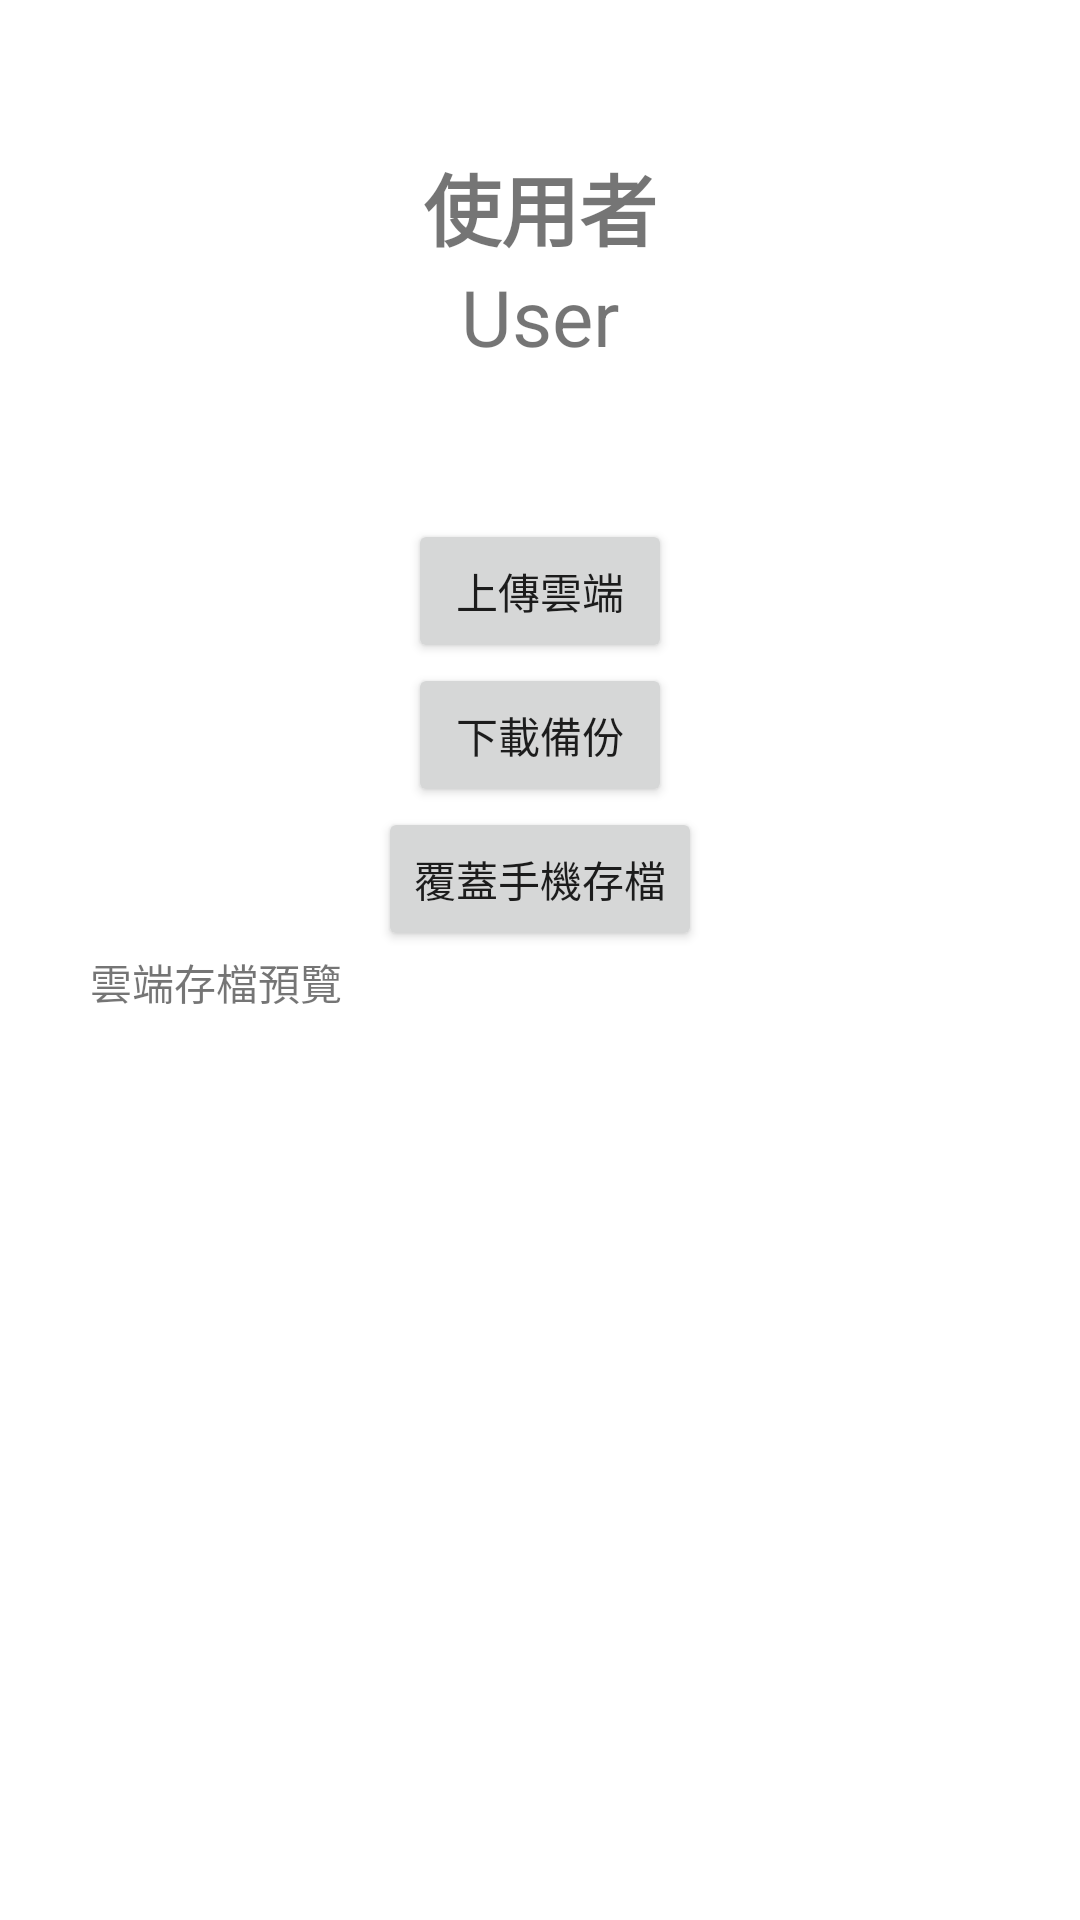

The Android layout XML behind this screen, and the referenced resources:
<!-- AndroidManifest.xml: application theme Theme.KingOfVocabulary -->
<!-- res/layout/database.xml -->
<?xml version="1.0" encoding="utf-8"?>
<LinearLayout xmlns:android="http://schemas.android.com/apk/res/android"
    xmlns:app="http://schemas.android.com/apk/res-auto"
    xmlns:tools="http://schemas.android.com/tools"
    android:layout_width="match_parent"
    android:layout_height="match_parent"
    android:orientation="vertical"
    android:gravity="center"

    >

    <LinearLayout
        android:layout_width="match_parent"
        android:layout_height="wrap_content"
        android:orientation="vertical"
        android:gravity="center"
        android:layout_marginVertical="50dp"
        >

        <TextView
            android:id="@+id/textView7"
            android:layout_width="wrap_content"
            android:layout_height="wrap_content"
            android:text="使用者"
            android:textSize="26dp"
            android:textStyle="bold" />

        <TextView
            android:id="@+id/textView_UserName_ID"
            android:layout_width="wrap_content"
            android:layout_height="wrap_content"
            android:text="User"
            android:textSize="26dp" />
    </LinearLayout>

    <LinearLayout
        android:layout_width="match_parent"
        android:layout_height="match_parent"
        android:orientation="vertical"
        android:gravity="center_horizontal">

        <Button
            android:id="@+id/btn_upDate_ID"
            android:layout_width="wrap_content"
            android:layout_height="wrap_content"
            android:text="上傳雲端"
            app:icon="@drawable/ic_upload" />

        <Button
            android:id="@+id/btn_download_ID"
            android:layout_width="wrap_content"
            android:layout_height="wrap_content"
            android:text="下載備份"
            app:icon="@drawable/ic_download" />

        <TextView
            android:id="@+id/textView_dataView_ID"
            android:layout_width="match_parent"
            android:layout_height="0dp"
            android:fadeScrollbars="true"
            android:isScrollContainer="true"
            android:overScrollMode="ifContentScrolls"
            android:scrollIndicators="end|right"
            android:scrollbarAlwaysDrawHorizontalTrack="true"
            android:scrollbarAlwaysDrawVerticalTrack="true"
            android:scrollbarStyle="insideOverlay"
            android:scrollbars="vertical"
            android:text="TextView"
            android:verticalScrollbarPosition="right" />

        <Button
            android:id="@+id/btn_coverSave_ID"
            android:layout_width="wrap_content"
            android:layout_height="wrap_content"
            android:text="覆蓋手機存檔"
            app:icon="@android:drawable/ic_popup_disk_full" />

        <TextView
            android:id="@+id/textView5"
            android:layout_width="match_parent"
            android:layout_height="wrap_content"
            android:layout_marginLeft="20dp"
            android:text="雲端存檔預覽" />

        <ListView
            android:id="@+id/listView_show_ID"
            android:layout_width="match_parent"
            android:layout_height="match_parent" />

    </LinearLayout>

</LinearLayout>
<!-- resources referenced by this layout -->
<resources>
  <!-- drawable ic_download (drawable) -->
  <vector android:height="24dp" android:tint="#363636"
      android:viewportHeight="24" android:viewportWidth="24"
      android:width="24dp" xmlns:android="http://schemas.android.com/apk/res/android">
      <path android:fillColor="@android:color/white" android:pathData="M19.35,10.04C18.67,6.59 15.64,4 12,4 9.11,4 6.6,5.64 5.35,8.04 2.34,8.36 0,10.91 0,14c0,3.31 2.69,6 6,6h13c2.76,0 5,-2.24 5,-5 0,-2.64 -2.05,-4.78 -4.65,-4.96zM17,13l-5,5 -5,-5h3V9h4v4h3z"/>
  </vector>
  <!-- drawable ic_upload (drawable) -->
  <vector android:height="24dp" android:tint="#363636"
      android:viewportHeight="24" android:viewportWidth="24"
      android:width="24dp" xmlns:android="http://schemas.android.com/apk/res/android">
      <path android:fillColor="@android:color/white" android:pathData="M19.35,10.04C18.67,6.59 15.64,4 12,4 9.11,4 6.6,5.64 5.35,8.04 2.34,8.36 0,10.91 0,14c0,3.31 2.69,6 6,6h13c2.76,0 5,-2.24 5,-5 0,-2.64 -2.05,-4.78 -4.65,-4.96zM14,13v4h-4v-4H7l5,-5 5,5h-3z"/>
  </vector>
  <style name="Theme.KingOfVocabulary" parent="Theme.MaterialComponents.DayNight.DarkActionBar">
          
          <item name="colorPrimary">#0D4C92</item>
          <item name="colorPrimaryVariant">@color/purple_700</item>
          <item name="colorOnPrimary">@color/white</item>
          
          <item name="colorSecondary">@color/teal_200</item>
          <item name="colorSecondaryVariant">@color/teal_700</item>
          <item name="colorOnSecondary">@color/black</item>
          
          <item name="android:statusBarColor">?attr/colorPrimaryVariant</item>
          
      </style>
  <color name="purple_700">#FF3700B3</color>
  <color name="white">#FFFFFFFF</color>
  <color name="teal_200">#FF03DAC5</color>
  <color name="teal_700">#FF018786</color>
  <color name="black">#FF000000</color>
</resources>
